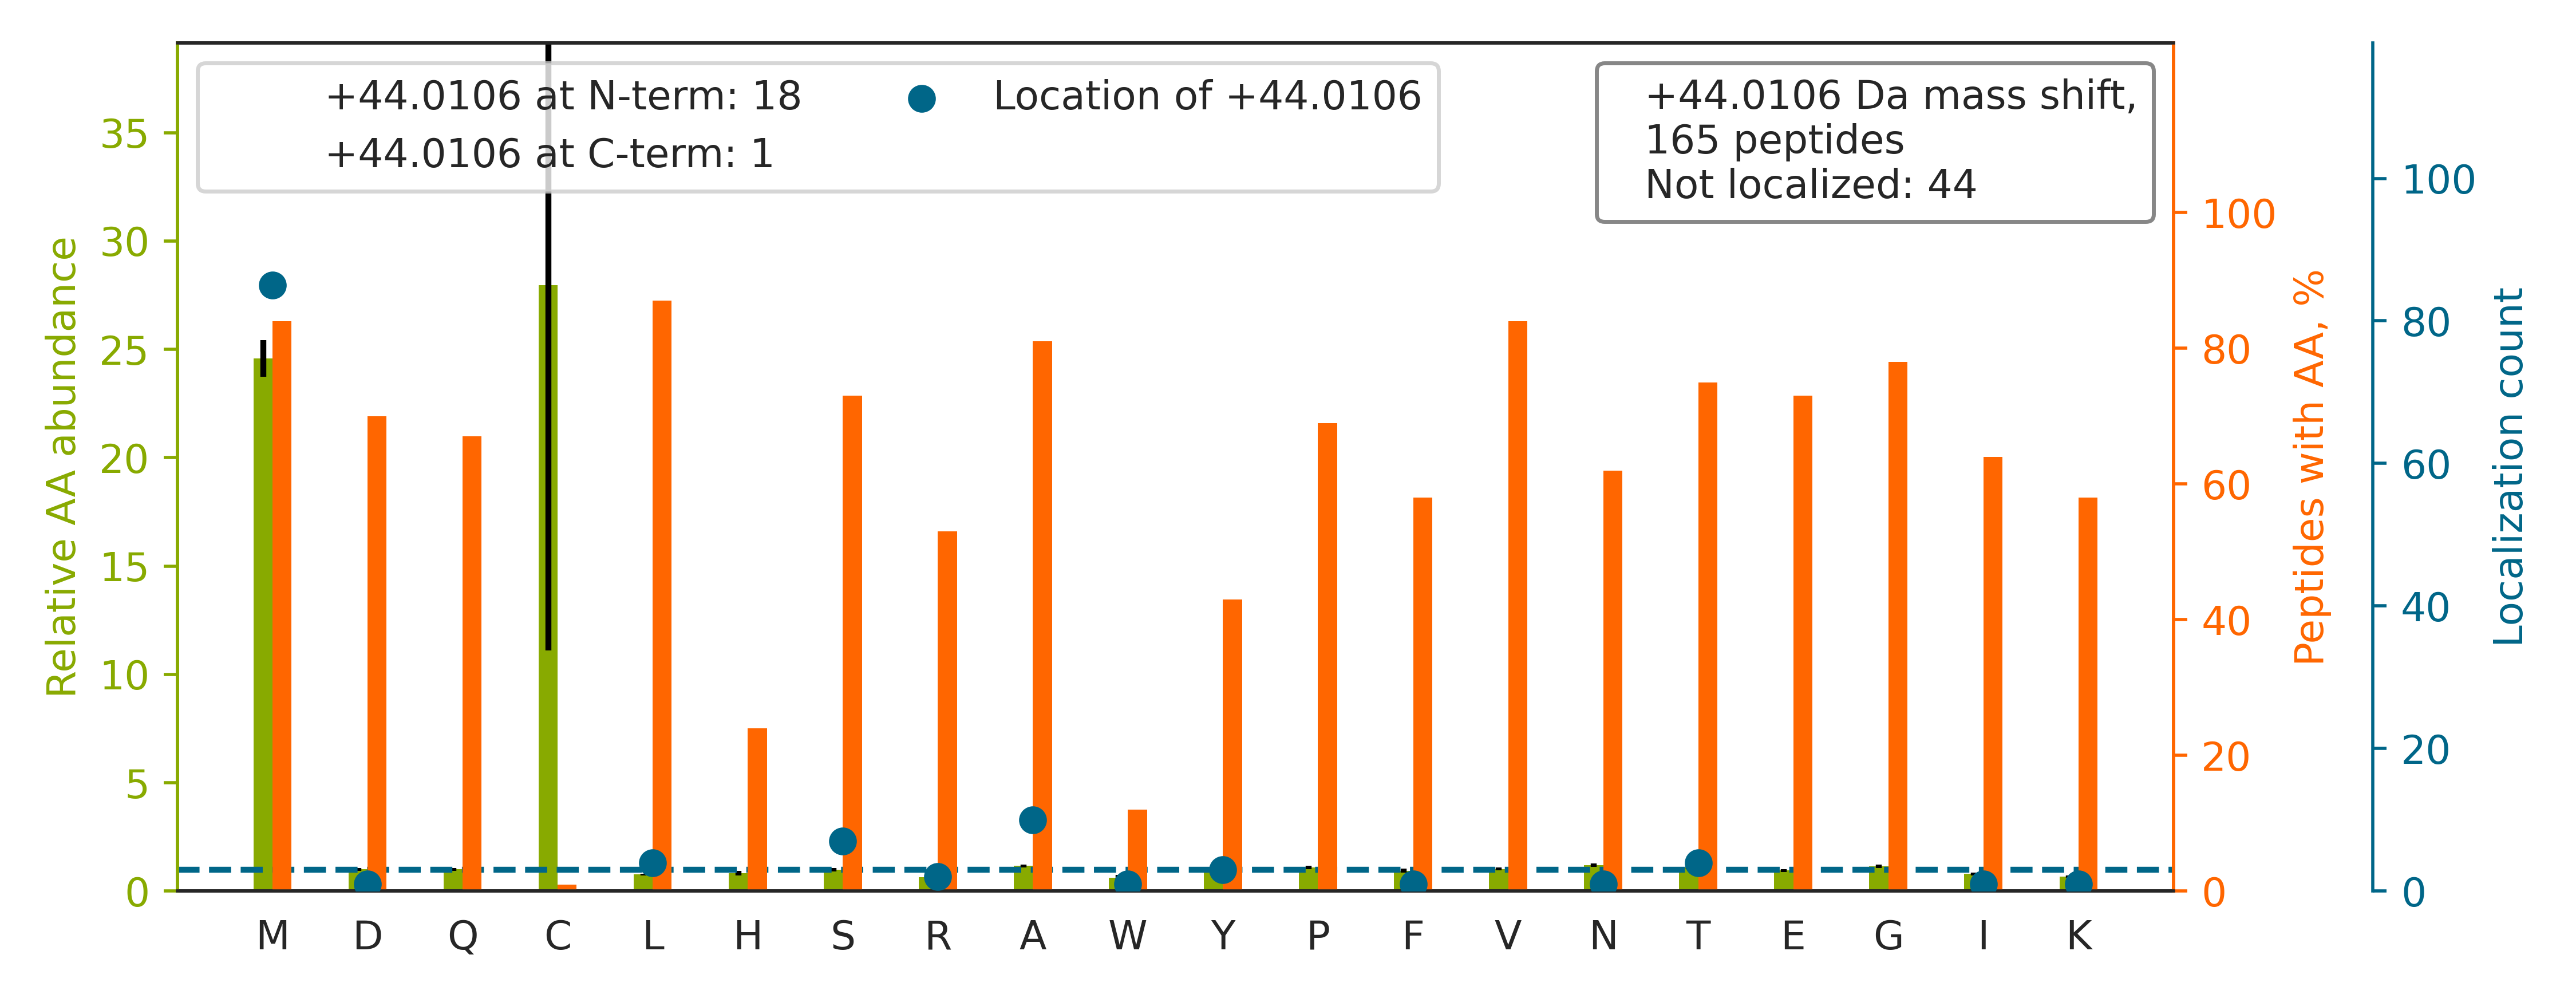

The table this chart was drawn from, first rows:
top isoform	localization score	spectrum
YVAVM[+44]PPHIGDQPLTGAYTVTLDGR	0.9983	01CPTAC_COprospective_W_VU_20150901_01CO…
TT[+44]GIVMDSGDGVTHTVPIYEGYALPHAILR	0.6225	01CPTAC_COprospective_W_VU_20150901_01CO…
KVADALTNAVAHVDDM[+44]PNALSALSDLHAHK	0.9903	01CPTAC_COprospective_W_VU_20150901_01CO…
W[+44]FDIDFPSPGPHGGDKETYNNIIR	1	01CPTAC_COprospective_W_VU_20150901_01CO…
MSVQPTVSLGGFEITPPVVLR		01CPTAC_COprospective_W_VU_20150901_01CO…
LVSQTGPVHAPIFTMSVEVDGNSFEASGPSK		01CPTAC_COprospective_W_VU_20150901_01CO…
YTLSYTAGPQGSPLSDPDVQITGNNIM[+44]LVASQPAL…	0.9343	01CPTAC_COprospective_W_VU_20150901_01CO…
D[+44]GEEQTQDTELVETRPAGDGTFQK	1	01CPTAC_COprospective_W_VU_20150901_01CO…
KDLYANNVLSGGTTM[+44]YPGIADR	0.0263	01CPTAC_COprospective_W_VU_20150901_01CO…
LNDHFPLVVWQTGSGTQT[+44]NMNVNEVISNR	0.008492	01CPTAC_COprospective_W_VU_20150901_01CO…
LVTEM[+44]GTYATQSALSSSRPTK	0.9999	01CPTAC_COprospective_W_VU_20150901_01CO…
VADA[+44]LTNAVAHVDDMPNALSALSDLHAHK	0.3303	01CPTAC_COprospective_W_VU_20150901_01CO…
LQEEM[+44]LQREEAENTLQSFR	0.9998	01CPTAC_COprospective_W_VU_20150901_01CO…
DLLPSDMAVALLEAQAGTGHIIDPATSAR		01CPTAC_COprospective_W_VU_20150901_01CO…
NQVAM[+44]NPTNTIFDAK	0.8121	01CPTAC_COprospective_W_VU_20150901_01CO…
QGQYSPMAIEEQVAVIYAGVR		01CPTAC_COprospective_W_VU_20150901_01CO…
ADDPSSYM[+44]EVVQAANTSGNWEELVK	0.862	01CPTAC_COprospective_W_VU_20150901_01CO…
KPEAQLPAVYPFAAAM[+44]YQNELFNLQK	0.8916	01CPTAC_COprospective_W_VU_20150901_01CO…
VAPAPAAVVPPTGPGMAPVPTGVFTDIPISNIR		01CPTAC_COprospective_W_VU_20150901_01CO…
NMDPLNDNVTSLLNASSDK		01CPTAC_COprospective_W_VU_20150901_01CO…
VIDVFA[+44]MPQSGTGVSVEAVDPVFQAK	0.1498	01CPTAC_COprospective_W_VU_20150901_01CO…
VSQMAQYFEPLTLAAVGAASK		01CPTAC_COprospective_W_VU_20150901_01CO…
AFADAM[+44]EVIPSTLAENAGLNPISTVTELR	0.7558	01CPTAC_COprospective_W_VU_20150901_01CO…
LQQLFNHTM[+44]FILEQEEYQR	0.6422	01CPTAC_COprospective_W_VU_20150901_01CO…
DKCPCCYGPLECPVFPTELAFALDTSEGVNQDTFGR		01CPTAC_COprospective_W_VU_20150901_01CO…
AQVEIVTDGEEPA[+44]EMIQVLGPKPALK	1	01CPTAC_COprospective_W_VU_20150901_01CO…
NAVTQFVSSMSASADVLALAK		01CPTAC_COprospective_W_VU_20150901_01CO…
SNLVGM[+44]GVIPLEYLPGENADALGLTGQER	0.9769	01CPTAC_COprospective_W_VU_20150901_01CO…
GAGSYTIM[+44]VLFADQATPTSPIR	0.9724	01CPTAC_COprospective_W_VU_20150901_01CO…
GFQQILAGEYDHLPEQAFYM[+44]VGPIEEAVAK	0.9426	01CPTAC_COprospective_W_VU_20150901_01CO…
AGSGVR[+44]QATSTASTFVKPIFSR	0.7966	01CPTAC_COprospective_W_VU_20150901_01CO…
MSS[+44]TFIGNSTAIQELFK	0.5161	01CPTAC_COprospective_W_VU_20150901_01CO…
GAILNISSGSGM[+44]LPVPLLTIYSATK	0.8381	01CPTAC_COprospective_W_VU_20150901_01CO…
EGMAALQSDPWQQELYR		01CPTAC_COprospective_W_VU_20150901_01CO…
TNLYQDDAVTGEAAGLALGLVM[+44]LGSK	0.9879	01CPTAC_COprospective_W_VU_20150901_01CO…
EAM[+44]EDGEIDGNKVTLDWAKPK	0.9546	01CPTAC_COprospective_W_VU_20150901_01CO…
DHASIQM[+44]NVAEVDKVTGR	0.9998	01CPTAC_COprospective_W_VU_20150901_01CO…
ATFM[+44]VGSYGPRPEEYEFLTPVEEAPK	0.9954	01CPTAC_COprospective_W_VU_20150901_01CO…
I[+44]HFPLATYAPVISAEK	1	01CPTAC_COprospective_W_VU_20150901_01CO…
M[+44]LSQPYLLDPSITLGQYVQPQGVSVVDFVR	0.8352	01CPTAC_COprospective_W_VU_20150901_01CO…
AVIGMTAGATGAFVGTPAEVALIR		01CPTAC_COprospective_W_VU_20150901_01CO…
ATQVEPLLPGGATLLQAEEHGGLVR		01CPTAC_COprospective_W_VU_20150901_01CO…
NQINALT[+44]SFVDASMVYGSEEPLAR	0.8353	01CPTAC_COprospective_W_VU_20150901_01CO…
VSPETVDS[+44]VIMGNVLQSSSDAIYLAR	0.6051	01CPTAC_COprospective_W_VU_20150901_01CO…
MKEIAEAYLGYPVTNAVITVPAYFNDSQR		01CPTAC_COprospective_W_VU_20150901_01CO…
AVHANPPTLLLPVAHM[+44]LEVGDPDDLAFLR	0.8793	01CPTAC_COprospective_W_VU_20150901_01CO…
LCYVALDFEQEMATAASSSSLEK		01CPTAC_COprospective_W_VU_20150901_01CO…
ATSNVFAM[+44]FDQSQIQEFK	0.6784	01CPTAC_COprospective_W_VU_20150901_01CO…
AGYTDKVVIGM[+44]DVAASEFFR	0.9985	01CPTAC_COprospective_W_VU_20150901_01CO…
QAADMILLDDNFA[+44]SIVTGVEEGR	0.8012	01CPTAC_COprospective_W_VU_20150901_01CO…
TIGGGDDS[+44]FNTFFSETGAGK	0.5178	01CPTAC_COprospective_W_VU_20150901_01CO…
F[+44]NWYVDGVEVHNAK	0.9955	01CPTAC_COprospective_W_VU_20150901_01CO…
TEFLSFM[+44]NTELAAFTK	0.994	01CPTAC_COprospective_W_VU_20150901_01CO…
LLEDGEDFNLGDALDSSNSM[+44]QTIQK	0.392	01CPTAC_COprospective_W_VU_20150901_01CO…
AEVQNLGGELVVSGVDSAM[+44]SLIQAAK	0.8426	01CPTAC_COprospective_W_VU_20150901_01CO…
YMNPAIVA[+44]PDAFDIIDLSAGGQLTTDQR	0.5178	01CPTAC_COprospective_W_VU_20150901_01CO…
LGAGYPM[+44]GPFELLDYVGLDTTK	0.7715	01CPTAC_COprospective_W_VU_20150901_01CO…
YNFPNPNPFVEDDM[+44]DKNEIASVAYR	0.9358	01CPTAC_COprospective_W_VU_20150901_01CO…
RLDGESSELQEQM[+44]VEQQQR	1	01CPTAC_COprospective_W_VU_20150901_01CO…
EEFQQYAAALQAGMEIGWLKPVIGSQYPLEK		01CPTAC_COprospective_W_VU_20150901_01CO…
... 105 more rows
